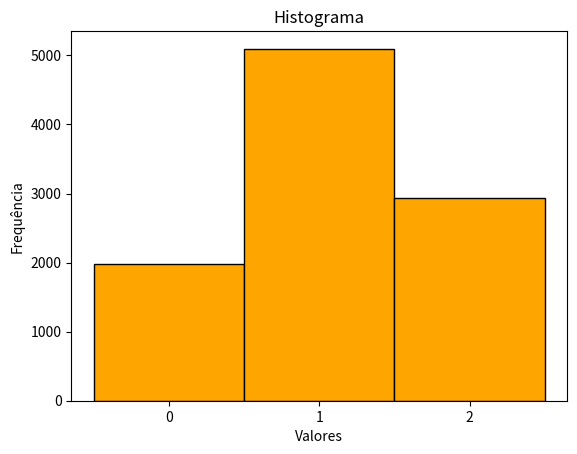

Python code for this plot:
#!/usr/bin/env python3
# -*- coding: utf-8 -*-
"""
Created on Mon Oct 26 12:21:14 2026

@author: ajna
"""

import random
import matplotlib.pyplot as plt

def geraAleatoriaDiscreta(p, nSamples):
    x = []
    u = [random.uniform(0, 1) for _ in range(nSamples)]
    n = len(p)
    
    for i in range(nSamples):
        somaProb = p[0]
        
        for j in range(n):
            if (u[i] <= somaProb):
                    x.append(j)
                    break        
                
            somaProb+=p[j+1]                # somaProb atinge 100% (e break) antes de j+1 estourar o vetor
    
    return x
            

nSamples = 10000
p = [0.2, 0.5, 0.3]
U = geraAleatoriaDiscreta(p,nSamples)


gap  = 1                                    # "for j in range(n)" índices inteiros
bins = [i-gap/2 for i in range(len(p)+1)]   # GOOD size baseado também no tamanho de p
plt.hist(U, bins=bins, edgecolor="black",color="orange")
plt.title("Histograma")
plt.xlabel("Valores")
plt.ylabel("Frequência")
plt.xticks(range(len(p)))                   # apenas os valores de U (nesse caso índices inteiros)
plt.show()
